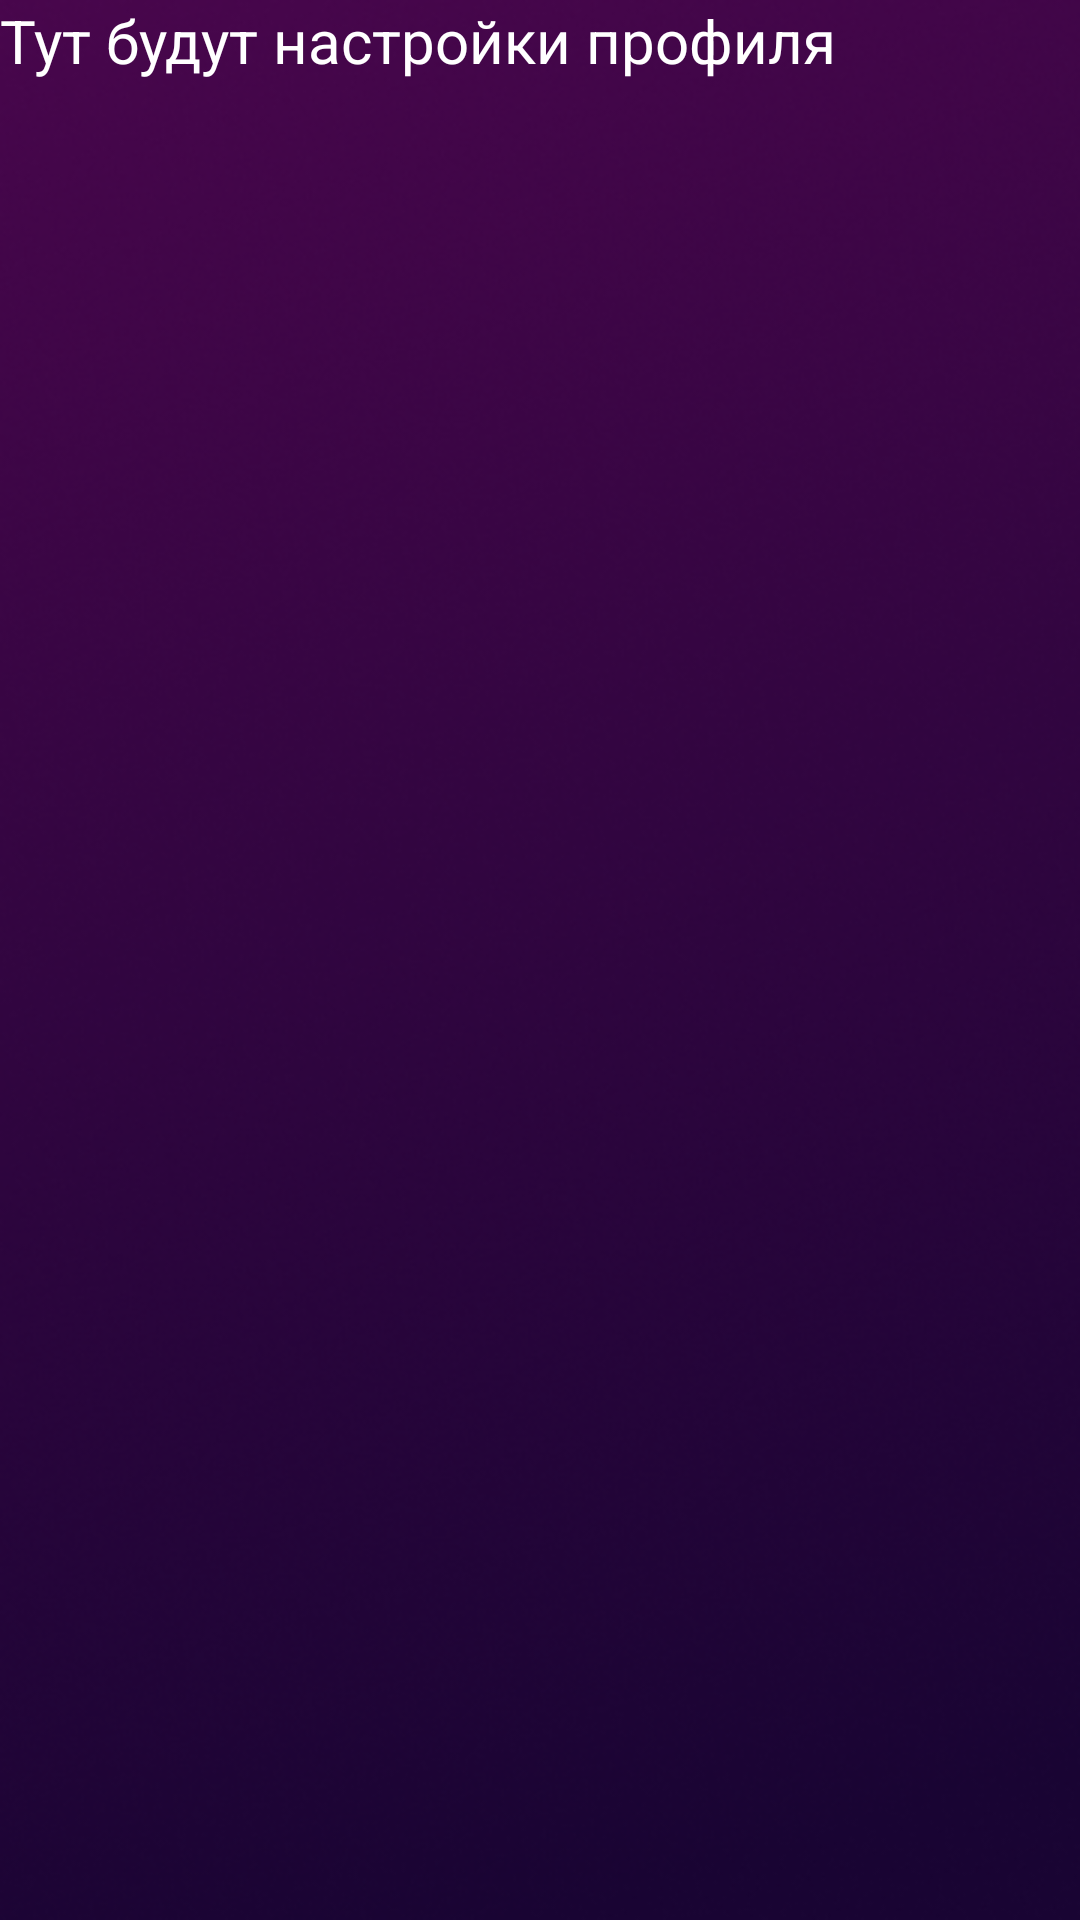

Here is an Android app screen rendered from its layout file. Give the layout XML and the strings, colors and styles it references.
<!-- AndroidManifest.xml: application theme Theme.FreebieSir -->
<!-- res/layout/activity_settings.xml -->
<?xml version="1.0" encoding="utf-8"?>
<RelativeLayout xmlns:android="http://schemas.android.com/apk/res/android"
    xmlns:app="http://schemas.android.com/apk/res-auto"
    xmlns:tools="http://schemas.android.com/tools"
    android:layout_width="match_parent"
    android:layout_height="match_parent"
    android:background="@drawable/background"
    tools:context=".Settings">

    <TextView
        android:layout_width="match_parent"
        android:layout_height="match_parent"
        android:textColor="@color/white"
        android:text="Тут будут настройки профиля"
        android:textSize="20dp"/>

</RelativeLayout>
<!-- resources referenced by this layout -->
<resources>
  <color name="white">#FFFFFFFF</color>
  <!-- drawable background: png bitmap (drawable, 189521 bytes) -->
  <style name="Theme.FreebieSir" parent="Theme.MaterialComponents.DayNight.NoActionBar">
          
          <item name="colorPrimary">@color/purple_500</item>
          <item name="colorPrimaryVariant">@color/purple_700</item>
          <item name="colorOnPrimary">@color/white</item>
          
          <item name="colorSecondary">@color/teal_200</item>
          <item name="colorSecondaryVariant">@color/teal_700</item>
          <item name="colorOnSecondary">@color/black</item>
          
          <item name="android:statusBarColor" tools:targetApi="l">?attr/colorPrimaryVariant</item>
          
      </style>
  <color name="purple_500">#190433</color>
  <color name="purple_700">#6510D0</color>
  <color name="teal_200">#B17BF5</color>
  <color name="teal_700">#48064C</color>
  <color name="black">#FF000000</color>
</resources>
